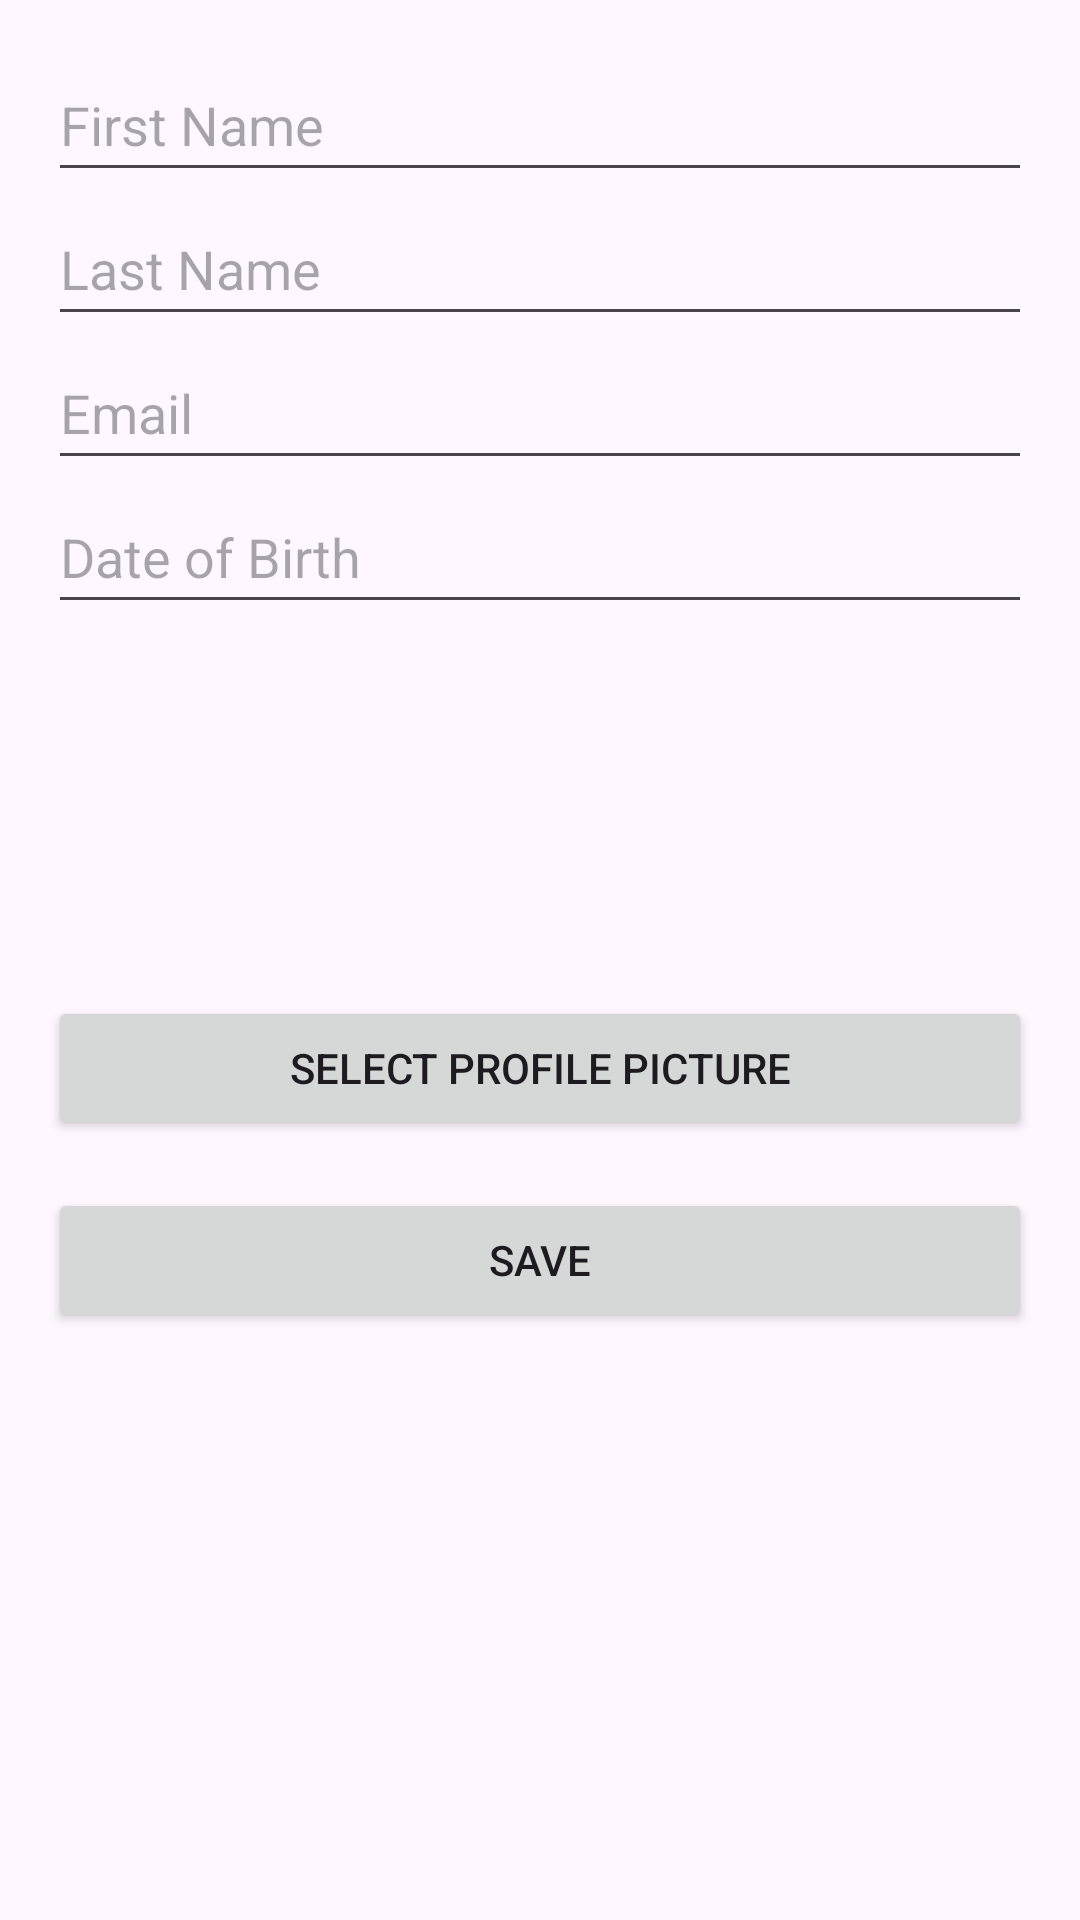

This screen was rendered from an Android layout file. Write that file and the resources it references.
<!-- AndroidManifest.xml: application theme Theme.UTUBE -->
<!-- res/layout/dialog_edit_user.xml -->
<LinearLayout xmlns:android="http://schemas.android.com/apk/res/android"
    android:layout_width="match_parent"
    android:layout_height="wrap_content"
    android:orientation="vertical"
    android:padding="16dp">

    <EditText
        android:id="@+id/edit_first_name"
        android:layout_width="match_parent"
        android:layout_height="wrap_content"
        android:hint="First Name"
        android:inputType="textPersonName"
        android:minHeight="48dp" />

    <EditText
        android:id="@+id/edit_last_name"
        android:layout_width="match_parent"
        android:layout_height="wrap_content"
        android:hint="Last Name"
        android:inputType="textPersonName"
        android:minHeight="48dp" />

    <EditText
        android:id="@+id/edit_email"
        android:layout_width="match_parent"
        android:layout_height="wrap_content"
        android:hint="Email"
        android:inputType="textEmailAddress"
        android:minHeight="48dp" />

    <EditText
        android:id="@+id/edit_date"
        android:layout_width="match_parent"
        android:layout_height="wrap_content"
        android:hint="Date of Birth"
        android:inputType="date"
        android:minHeight="48dp" />

    <ImageView
        android:id="@+id/profile_image"
        android:layout_width="100dp"
        android:layout_height="100dp"
        android:layout_gravity="center"
        android:layout_marginTop="16dp"
        android:contentDescription="Profile Picture"
        android:scaleType="centerCrop"
        android:src="@drawable/ic_profile_placeholder" />

    <Button
        android:id="@+id/btn_select_profile_pic"
        android:layout_width="match_parent"
        android:layout_height="wrap_content"
        android:layout_marginTop="8dp"
        android:text="Select Profile Picture" />

    <Button
        android:id="@+id/btn_save"
        android:layout_width="match_parent"
        android:layout_height="wrap_content"
        android:layout_marginTop="16dp"
        android:text="Save" />
</LinearLayout>
<!-- resources referenced by this layout -->
<resources>
  <style name="Theme.UTUBE" parent="Base.Theme.UTUBE" />
  <style name="Base.Theme.UTUBE" parent="Theme.Material3.DayNight.NoActionBar">
          
          
      </style>
</resources>
